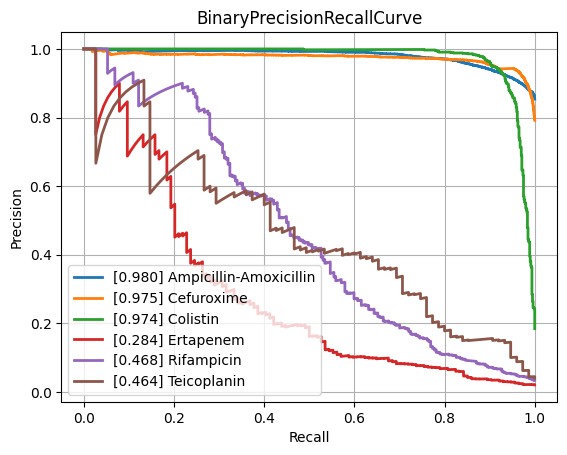

Values plotted in this chart, from the file beside it:
class, PrecisionRecallAUC, FrequencyPositiveClass, n_positives, n_negatives
Amikacin, 0.8744, 0.1741, 1122, 5324
Amoxicillin-Clavulanic acid, 0.8781, 0.415, 4265, 6013
Ampicillin, 0.9483, 0.6404, 10084, 5663
Ampicillin-Amoxicillin, 0.9799, 0.8539, 5558, 951
Cefazolin, 0.9124, 0.4485, 971, 1194
Cefepime, 0.8681, 0.3046, 3543, 8088
Cefpodoxime, 0.8276, 0.3714, 527, 892
Ceftazidime, 0.8092, 0.2683, 4430, 12084
Ceftriaxone, 0.7803, 0.2678, 3758, 10277
Cefuroxime, 0.9748, 0.7914, 6681, 1761
Ciprofloxacin, 0.8057, 0.2901, 6777, 16580
Clindamycin, 0.9003, 0.4914, 5493, 5686
Colistin, 0.9737, 0.1846, 803, 3547
Cotrimoxazole, 0.8012, 0.3145, 7919, 17257
Ertapenem, 0.2835, 0.02053, 114, 5440
Erythromycin, 0.9065, 0.5442, 5535, 4635
Fosfomycin, 0.7617, 0.2064, 1796, 6904
Fosfomycin-Trometamol, 0.493, 0.2463, 316, 967
Fusidic acid, 0.7334, 0.3083, 841, 1887
Gentamicin, 0.9557, 0.4442, 9274, 11603
Imipenem, 0.9545, 0.3286, 7743, 15821
Levofloxacin, 0.9004, 0.3624, 3271, 5754
Meropenem, 0.7517, 0.1323, 2437, 15980
Mupirocin, 0.9172, 0.1051, 143, 1217
Nitrofurantoin, 0.7042, 0.1141, 397, 3082
Norfloxacin, 0.508, 0.1609, 282, 1471
Oxacillin, 0.8838, 0.4055, 2703, 3963
Penicillin, 0.9542, 0.7511, 3002, 995
Piperacillin-Tazobactam, 0.8159, 0.3162, 6347, 13724
Rifampicin, 0.4682, 0.03422, 247, 6970
Teicoplanin, 0.4639, 0.04015, 75, 1793
Tetracycline, 0.7129, 0.2454, 1741, 5354
Tobramycin, 0.8571, 0.2329, 1297, 4271
Vancomycin, 0.7883, 0.04877, 627, 12230
micro, 0.8901, 0.3342, , 
macro, 0.7985, NaN, , 
